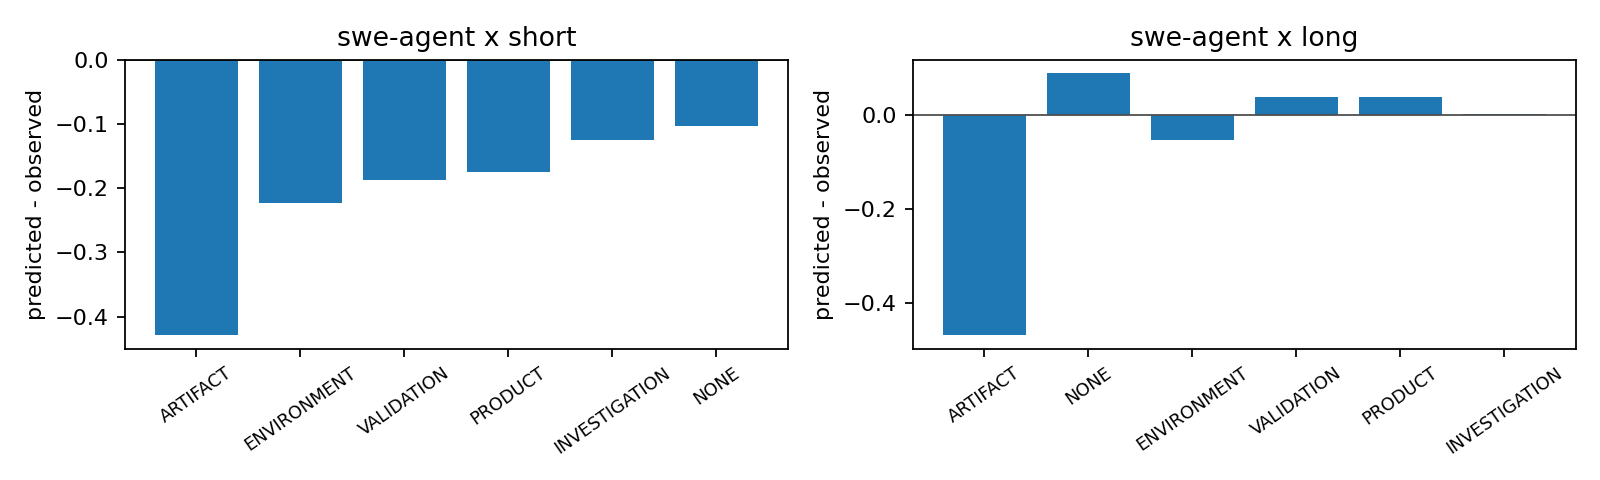

The data file committed next to this chart (first rows):
source_length_tercile, current_category, n, mean_predicted_p, observed_rate, mean_bias
swe-agent x long, ARTIFACT, 3388, 0.5011, 0.9711, -0.47
swe-agent x long, ENVIRONMENT, 15867, 0.4585, 0.5118, -0.0533
swe-agent x long, INVESTIGATION, 1469127, 0.7354, 0.7334, 0.001983
swe-agent x long, NONE, 74382, 0.5425, 0.453, 0.08949
swe-agent x long, PRODUCT, 1152727, 0.6066, 0.5696, 0.037
swe-agent x long, VALIDATION, 487628, 0.486, 0.4479, 0.03804
swe-agent x short, ARTIFACT, 14, 0.5719, 1.0, -0.4281
swe-agent x short, ENVIRONMENT, 1775, 0.5262, 0.7499, -0.2237
swe-agent x short, INVESTIGATION, 264622, 0.6752, 0.7997, -0.1244
swe-agent x short, NONE, 74389, 0.5425, 0.6463, -0.1038
swe-agent x short, PRODUCT, 215420, 0.6317, 0.8064, -0.1747
swe-agent x short, VALIDATION, 61057, 0.5874, 0.7748, -0.1874
